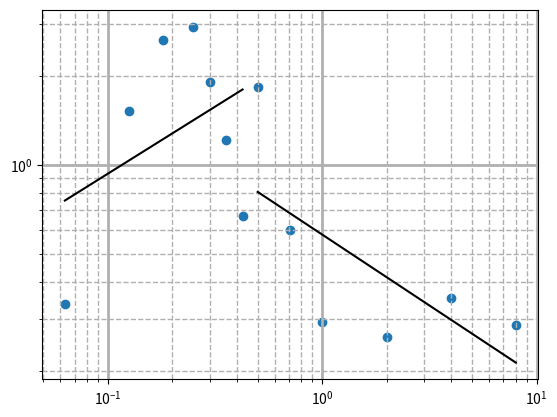

Write the Python code that produced this figure.
import pandas as pd
import numpy as np
import matplotlib.pyplot as plt
from  matplotlib.pyplot import cm
import math
def power_fit(x, y):
  
  coefs = np.polyfit(np.log(x),np.log(y),1)
  a = np.exp(coefs[1])
  b = coefs[0]
  print(a,b)
  return a*x**b 

L1 = [0.336281331, 1.514600186, 2.648158974, 2.936082868, 1.9058913, 1.2121949, 0.669082021, 1.830354431, 0.598749907, 0.293606821, 0.26024315, 0.352587291, 0.286577927]
GrainSz = [0.063, 0.125, 0.180, 0.250, 0.300, 0.355, 0.425, 0.500, 0.710, 1, 2, 4, 8]

X1 = [0.063, 0.125, 0.180, 0.250, 0.300, 0.355, 0.425]
T1 = [0.336281331, 1.514600186, 2.648158974, 2.936082868, 1.9058913, 1.2121949, 0.669082021]

X2 = [0.500, 0.710, 1, 2, 4, 8]
T2 = [1.830354431, 0.598749907, 0.293606821, 0.26024315, 0.352587291, 0.286577927]
power_fit(L1, GrainSz)
power_fit(X1, T1)
power_fit(X2, T2)

plt.plot(X1, power_fit(X1, T1),label='power-fit', color='k')
plt.plot(X2, power_fit(X2, T2),label='power-fit', color='k')

plt.scatter(GrainSz, L1)
plt.xscale("log")
plt.yscale("log")
plt.grid(which='major', linewidth=2, linestyle='-')
plt.grid(which='minor', linewidth=1, linestyle='--')

plt.show()


# GrainSz = [0.063, 0.125, 0.180, 0.250, 0.300, 0.355, 0.425, 0.500, 0.710, 1, 2, 4, 0.063, 0.125, 0.180, 0.250, 0.300, 0.355, 0.425, 0.500, 0.710, 1, 2, 4,
#            0.063, 0.125, 0.180, 0.250, 0.300, 0.355, 0.425, 0.500, 0.710, 1, 2, 4, 0.063, 0.125, 0.180, 0.250, 0.300, 0.355, 0.425, 0.500, 0.710, 1, 2, 4, 
#            0.063, 0.125, 0.180, 0.250, 0.300, 0.355, 0.425, 0.500, 0.710, 1, 2, 4]


# L1 = [0.091243535, 0.752855905, 1.233775853, 1.535596986, 1.207739709, 1.622725828, 1.070896364, 1.656422483, 1.053150975, 0.559621140, 1.084452455, 3.307436876,
#       0.085579555, 0.739493137, 1.168413694, 1.494814151, 1.169205877, 1.578462020, 1.041879983, 1.629730177, 1.046635525, 0.573498012, 1.140947368, 3.633067855,
#       0.106438887, 0.892897295, 1.422616803, 1.737663972, 1.343968383, 1.795742938, 1.182714570, 1.746669570, 1.065044131, 0.510341384, 0.891088747, 3.149523508,
#       0.094000890, 0.811644455, 1.271597679, 1.610541347, 1.248475048, 1.667857529, 1.089415921, 1.674271948, 1.042059039, 0.540230582, 1.058689486, 3.501783624,
#       0.107222385, 0.897743939, 1.431991970, 1.749487548, 1.351680681, 1.803583938, 1.185498397, 1.742138914, 1.057534395, 0.508323952, 0.904084122, 3.34618291]

# X1 = [0.063, 0.125, 0.180, 0.250, 0.063, 0.125, 0.180, 0.250, 0.063, 0.125, 0.180, 0.250, 0.063, 0.125, 0.180, 0.250, 0.063, 0.125, 0.180, 0.250]
# T1 = [0.091243535, 0.752855905, 1.233775853, 1.535596986,
#       0.085579555, 0.739493137, 1.168413694, 1.494814151,
#       0.106438887, 0.892897295, 1.422616803, 1.737663972,
#       0.094000890, 0.811644455, 1.271597679, 1.610541347,
#       0.107222385, 0.897743939, 1.431991970, 1.749487548,]

# X2 = [0.300, 0.355, 0.425, 0.500, 0.710, 0.300, 0.355, 0.425, 0.500, 0.710, 0.300, 0.355, 0.425, 0.500, 0.710, 0.300, 0.355, 0.425, 0.500, 0.710, 0.300, 0.355, 0.425, 0.500, 0.710]
# T2 = [1.207739709, 1.622725828, 1.070896364, 1.656422483, 1.053150975,
#       1.169205877, 1.578462020, 1.041879983, 1.629730177, 1.046635525,
#       1.343968383, 1.795742938, 1.182714570, 1.746669570, 1.065044131,
#       1.248475048, 1.667857529, 1.089415921, 1.674271948, 1.042059039,
#       1.351680681, 1.803583938, 1.185498397, 1.742138914, 1.057534395,]

# X3 = [1, 2, 4, 1, 2, 4, 1, 2, 4, 1, 2, 4, 1, 2, 4]
# T3 = [0.559621140, 1.084452455, 3.307436876,
#       0.573498012, 1.140947368, 3.633067855,
#       0.510341384, 0.891088747, 3.149523508,
#       0.540230582, 1.058689486, 3.501783624,
#       0.508323952, 0.904084122, 3.34618291]


# plt.plot(X1, power_fit(X1, T1),label='power-fit', color='k')
# plt.plot(X2, power_fit(X2, T2),label='power-fit', color='k')
# plt.plot(X3, power_fit(Xpython configure folders file
# plt.grid(which='major', linewidth=2, linestyle='-')
# plt.grid(which='minor', linewidth=1, linestyle='--')

# plt.show()

# Loc1 = [0.091243535, 0.752855905, 1.233775853, 1.535596986, 1.207739709, 1.622725828, 1.070896364, 1.656422483, 1.053150975, 0.559621140, 1.084452455, 3.307436876,
#         0.085579555, 0.739493137, 1.168413694, 1.494814151, 1.169205877, 1.578462020, 1.041879983, 1.629730177, 1.046635525, 0.573498012, 1.140947368, 3.633067855,
#         0.106438887, 0.892897295, 1.422616803, 1.737663972, 1.343968383, 1.795742938, 1.182714570, 1.746669570, 1.065044131, 0.510341384, 0.891088747, 3.149523508,
#         0.094000890, 0.811644455, 1.271597679, 1.610541347, 1.248475048, 1.667857529, 1.089415921, 1.674271948, 1.042059039, 0.540230582, 1.058689486, 3.501783624,
#         0.107222385, 0.897743939, 1.431991970, 1.749487548, 1.351680681, 1.803583938, 1.185498397, 1.742138914, 1.057534395, 0.508323952, 0.904084122, 3.34618291]

# Loc2 = [0.005991785, 0.193324734, 1.406262564, 4.142240316, 3.532837146, 2.768529605, 1.707073224, 1.199305725, 0.360704557, 0.300058230, 0.713583016, 3.499892313,
#         0.005751455, 0.186947271, 1.355716260, 3.980295225, 3.421052131, 2.716801568, 1.632478207, 1.166636897, 0.353090447, 0.308798705, 0.828682159, 3.673216576,
#         0.006555411, 0.210783486, 1.532102860, 4.407762721, 3.738792945, 2.922846700, 1.758665127, 1.213292274, 0.351447036, 0.285056385, 0.715042190, 3.615661819,
#         0.005773194, 0.182032731, 1.370060981, 3.920242034, 3.421796743, 2.675983609, 1.652154930, 1.165929092, 0.352959406, 0.308855711, 0.814539660, 3.983889566,
#         0.005594648, 0.184487914, 1.318097403, 3.859964123, 3.368276733, 2.605183375, 1.613540410, 1.145557893, 0.349094133, 0.314623824, 0.884985148, 4.163560715]

# Loc3 = [0.138777498, 0.996503388, 2.736602060, 4.020144427, 2.649737298, 1.522999626, 0.712059190, 0.455248810, 0.272677775, 0.332258590, 1.030458944, 11.27627728,
#         0.129259380, 0.937825091, 2.544577440, 3.799726981, 2.486464447, 1.459718036, 0.679826281, 0.440275598, 0.271188532, 0.347140208, 1.168925854, 12.77832596,
#         0.141583228, 1.003168005, 2.750933595, 4.002562611, 2.606671212, 1.531132191, 0.720774704, 0.457302090, 0.275466428, 0.333385643, 1.008086678, 11.20388772,
#         0.153546870, 1.095682177, 3.011266900, 4.338361651, 2.805394382, 1.649935819, 0.768337907, 0.478169443, 0.279871100, 0.318872570, 0.853360872, 11.63573193,
#         0.145281382, 1.034673029, 2.803766648, 4.075295302, 2.619494290, 1.525257959, 0.707763416, 0.445337043, 0.263699142, 0.325228697, 1.160468045, 13.13213473 ]

# Loc4 = [0.013856229, 0.245813003, 0.805500204, 1.959608652, 1.640423321, 1.746708138, 1.037461096, 0.808758454, 0.531350243, 0.759460913, 2.467715744, 13.30467602,
#         0.015976919, 0.281923600, 0.923502103, 2.196216048, 1.812960162, 1.901606093, 1.129576015, 0.854134796, 0.537201676, 0.694945189, 1.977998877, 12.42771954,
#         0.018165077, 0.320716909, 1.029362869, 2.421189503, 2.012348768, 2.058753778, 1.221128402, 0.896184596, 0.546335828, 0.651163160, 1.655850552, 11.03725943,
#         0.014150359, 0.248984204, 0.828962506, 2.007609743, 1.664801225, 1.773186867, 1.063607081, 0.826589929, 0.540307097, 0.743717241, 2.181753194, 11.91577691,
#         0.014927550, 0.267440503, 0.861416456, 2.111140418, 1.738209192, 1.845847032, 1.098056254, 0.843031426, 0.545340189, 0.724904458, 2.052427219, 11.05470646 ]


# Loc6 = [0.459606563, 2.070721113, 4.181521120, 4.748291375, 2.813947774, 1.935980055, 0.967717092, 0.546734932, 0.179150762, 0.138519273, 0.699860308, 5.238812438,
#         0.503605169, 2.249638212, 4.557843739, 5.154292923, 2.994547853, 2.068384409, 1.029572820, 0.568952165, 0.181235437, 0.130171001, 0.584094000, 4.416131203,
#         0.417065925, 1.837976950, 3.783398644, 4.279791124, 2.557630527, 1.799425686, 0.907776384, 0.520488822, 0.177975165, 0.152251106, 0.904135734, 5.804116755,
#         0.538033551, 2.381667238, 4.811378083, 5.357489643, 3.196711194, 2.128045669, 1.065607535, 0.588441392, 0.182518507, 0.125071033, 0.512203094, 4.521207730,
#         0.465946035, 2.070512326, 4.284231727, 4.809849312, 2.908046811, 1.983483062, 1.005019294, 0.564373525, 0.184451645, 0.135869132, 0.580546233, 4.341534893]

# Loc7 = [0.223582276, 1.508995549, 2.643832229, 3.031410044, 2.901972843, 2.342896321, 1.198549448, 0.687850375, 0.360826357, 0.586066200, 1.441443290, 2.867010887,
#         0.200936112, 1.359735206, 2.444410586, 2.823876511, 2.717520842, 2.252582841, 1.165074926, 0.688033505, 0.372562877, 0.619338734, 1.345500433, 2.316794460,
#         0.211907564, 1.427625076, 2.531559656, 2.855965558, 2.781268959, 2.281725500, 1.183515993, 0.677832933, 0.363092342, 0.602469662, 1.463650703, 2.387525382,
#         0.174498429, 1.184773028, 2.179322380, 2.464532435, 2.460230059, 2.018626024, 1.072879375, 0.633913240, 0.360108716, 0.668662723, 1.831503248, 2.474250262,
#         0.174466436, 1.206506094, 2.138721866, 2.515871969, 2.455421485, 2.013306837, 1.068036339, 0.633898746, 0.359293397, 0.667318997, 1.874436688, 2.262983703]
# # print(np.shape(Loc1))

# # plt.scatter(GrainSz, Loc1)
# # plt.scatter(GrainSz, Loc2)
# # plt.scatter(GrainSz, Loc3)
# # plt.scatter(GrainSz, Loc4)
# # plt.scatter(GrainSz, Loc6)
# # plt.scatter(GrainSz, Loc7)
# # plt.xscale("log")
# # plt.yscale("log")
# # plt.show()


 
# minSz = np.array([0.063, 0.125, 0.180, 0.250, 0.300, 0.355, 0.425, 0.500, 0.710, 1, 2, 4, 0.063, 0.125, 0.180, 0.250, 0.300, 0.355, 0.425, 0.500, 0.710, 1, 2, 4,
#                   0.063, 0.125, 0.180, 0.250, 0.300, 0.355, 0.425, 0.500, 0.710, 1, 2, 4, 0.063, 0.125, 0.180, 0.250, 0.300, 0.355, 0.425, 0.500, 0.710, 1, 2, 4,
#                   0.063, 0.125, 0.180, 0.250, 0.300, 0.355, 0.425, 0.500, 0.710, 1, 2, 4])
# T1_1 = []; T2_1 = []; T3_1 = []; T1_2 = []; T2_2 = []; T3_2 = []; T1_3 = []; T2_3 = []; T3_3 = []
# T1_4 = []; T2_4 = []; T3_4 = []; T1_6 = []; T2_6 = []; T3_6 = []; T1_7 = []; T2_7 = []; T3_7 = []


# for index, value in enumerate(Loc1):
#     if value != 0:
#         if minSz[index] <=0.250:
#             T1_1.append(Loc1[index])
#         elif minSz[index] > 0.250 and  minSz[index] < 1:
#             T2_1.append(Loc1[index])
#         elif minSz[index] >= 1:
#             T3_1.append(Loc1[index])

# power_fit(X1, T1_1)
# power_fit(X2, T2_1)
# power_fit(X3, T3_1)

# for index, value in enumerate(Loc2):
#     if value != 0:
#         if minSz[index] <=0.250:
#             T1_2.append(Loc2[index])
#         elif minSz[index] > 0.250 and  minSz[index] < 1:
#             T2_2.append(Loc2[index])
#         elif minSz[index] >= 1:
#             T3_2.append(Loc2[index])

# power_fit(X1, T1_2)
# power_fit(X2, T2_2)
# power_fit(X3, T3_2)

# for index, value in enumerate(Loc3):
#     if value != 0:
#         if minSz[index] <=0.250:
#             T1_3.append(Loc3[index])
#         elif minSz[index] > 0.250 and  minSz[index] < 1:
#             T2_3.append(Loc3[index])
#         elif minSz[index] >= 1:
#             T3_3.append(Loc3[index])

# power_fit(X1, T1_3)
# power_fit(X2, T2_3)
# power_fit(X3, T3_3)

# for index, value in enumerate(Loc4):
#     if value != 0:
#         if minSz[index] <=0.250:
#             T1_4.append(Loc4[index])
#         elif minSz[index] > 0.250 and  minSz[index] < 1:
#             T2_4.append(Loc4[index])
#         elif minSz[index] >= 1:
#             T3_4.append(Loc4[index])

# power_fit(X1, T1_4)
# power_fit(X2, T2_4)
# power_fit(X3, T3_4)

# for index, value in enumerate(Loc6):
#     if value != 0:
#         if minSz[index] <=0.250:
#             T1_6.append(Loc6[index])
#         elif minSz[index] > 0.250 and  minSz[index] < 1:
#             T2_6.append(Loc6[index])
#         elif minSz[index] >= 1:
#             T3_6.append(Loc6[index])

# power_fit(X1, T1_6)
# power_fit(X2, T2_6)
# power_fit(X3, T3_6)

# for index, value in enumerate(Loc7):
#     if value != 0:
#         if minSz[index] <=0.250:
#             T1_7.append(Loc7[index])
#         elif minSz[index] > 0.250 and  minSz[index] < 1:
#             T2_7.append(Loc7[index])
#         elif minSz[index] >= 1:
#             T3_7.append(Loc7[index])

# power_fit(X1, T1_7)
# power_fit(X2, T2_7)
# power_fit(X3, T3_7)